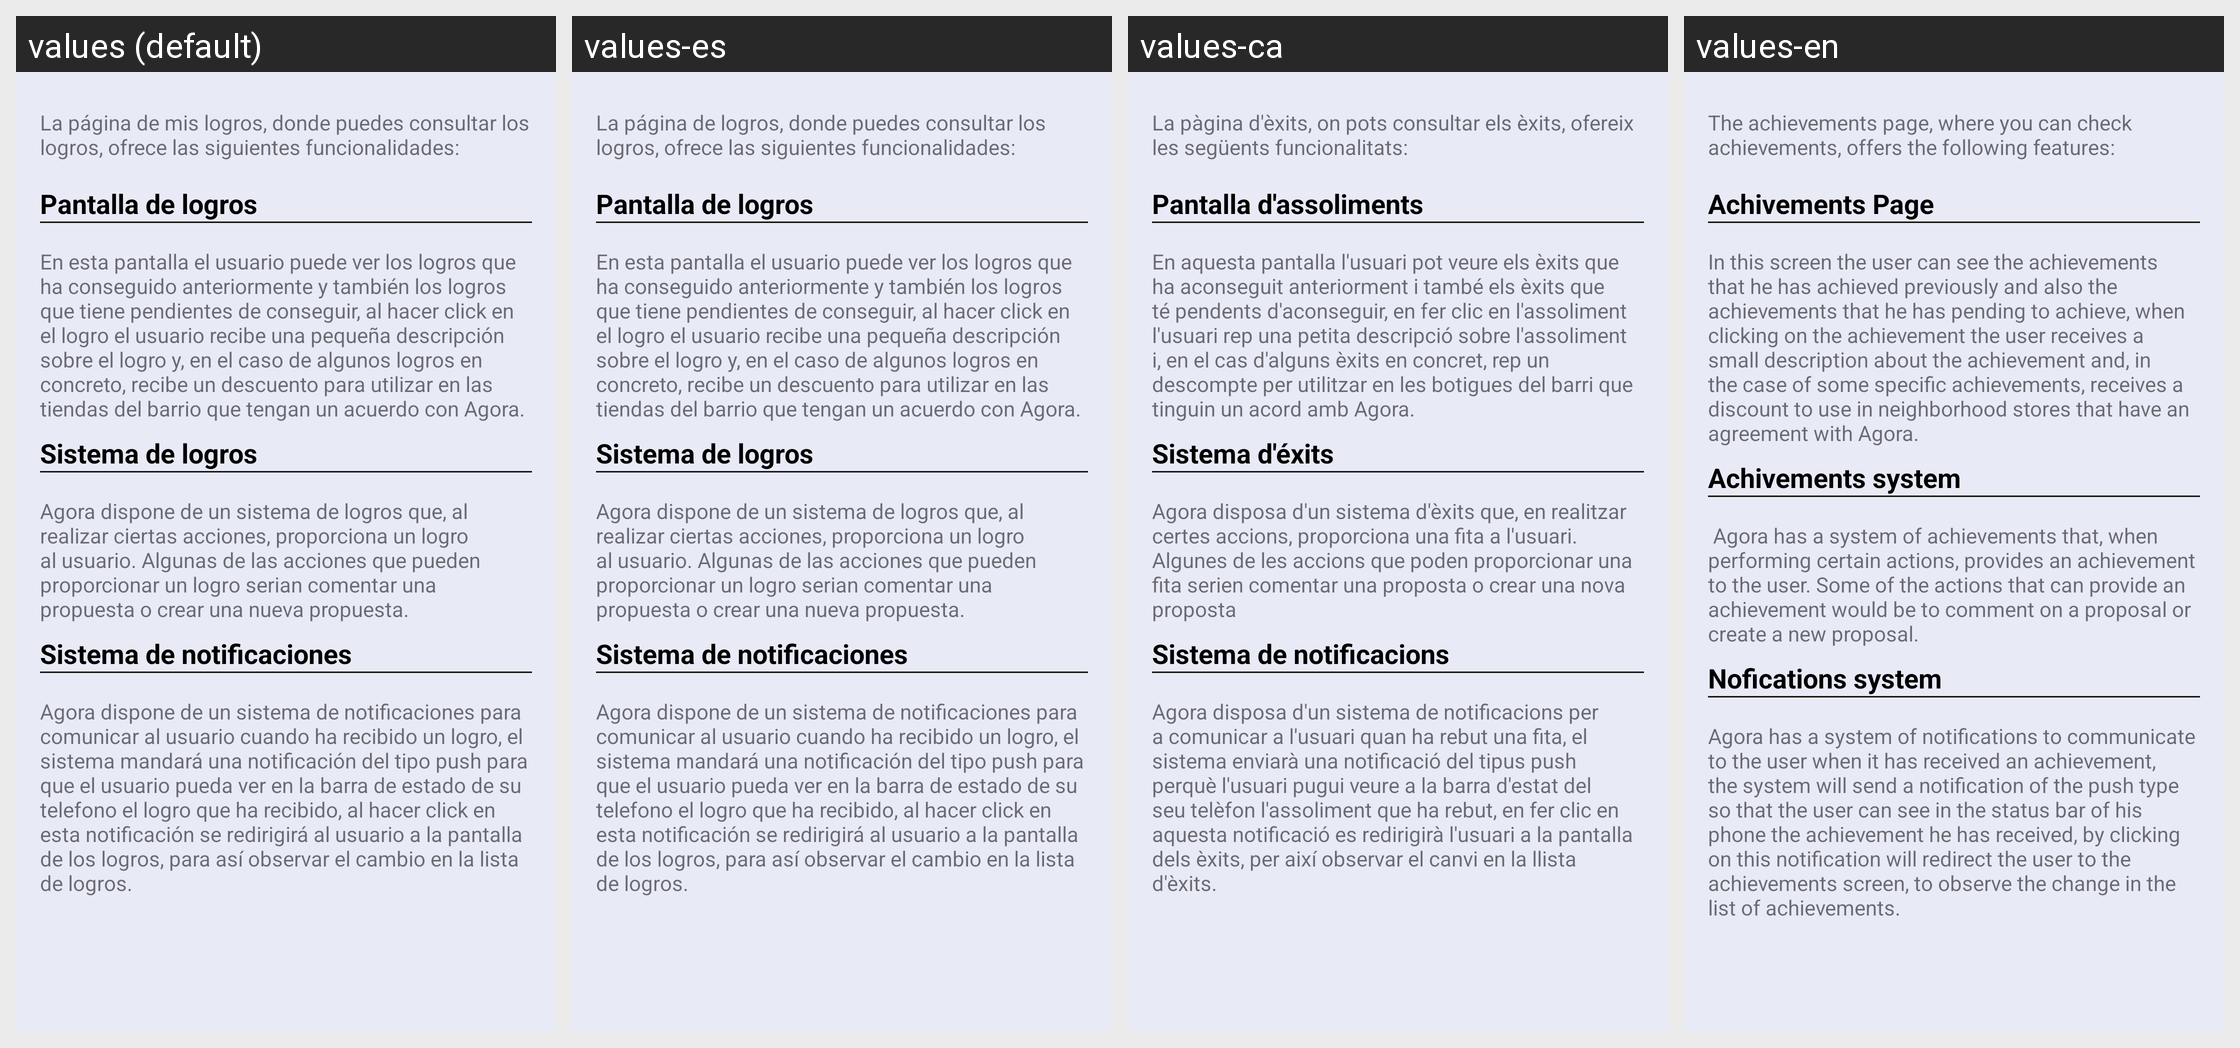

The same Android screen rendered under several of its app's locales, left to right. List the strings drawn on it with the default value and each locale's translation.
Android screen res/layout/content_help.xml rendered under 4 locales, left to right: values (default), values-es, values-ca, values-en. Device: Nexus 5 (rendered at 1080×1920; each locale shown at half size, 540×960, under a caption strip naming it); theme AppTheme.
Strings drawn on this screen, with the default value and each locale's value (text and hints the layout hard-codes, and strings that could not be matched under every locale, appear in the picture but are not listed):

helpparte1
  values: Àgora es una aplicación dedicada a mejorar tu barrio, realiza propuestas, votalas y podrás hacer un barrio mejor. Nuestro sistema ofrece muchas funcionalidades, en esta pantalla podàs consultar las funcionalidades por cada pantalla que encontaras en el menú lateral:
  values-es: Àgora es una aplicación dedicada a mejorar tu barrio, realiza propuestas, votalas y podrás hacer un barrio mejor. Nuestro sistema ofrece muchas funcionalidades, en esta pantalla podrás consultar las funcionalidades por cada pantalla que encontaras en el menú lateral:
  values-ca: Àgora és una aplicació dedicada a millorar el teu barri, realitza propostes, vota-les i podràs fer un barri millor. El nostre sistema ofereix moltes funcionalitats, en aquesta pantalla podràs consultar les funcionalitats per cada pantalla que trobaràs en el menú lateral:
  values-en: Ágora is an application dedicated to improving your neighborhood, make proposals, vote them and you can make a better neighborhood. Our system offers many features, on this screen you can check the functionalities for each screen that you will find in the side menu:

iconohome
  values: - Pagina principal
  values-es: - Pagina principal
  values-ca: - Pàgina principal
  values-en: - Main Page

iconomyproposals
  values: - Ver mis propuestas
  values-es: - Ver mis propuestas
  values-ca: - Veure les meves propostes
  values-en: - See my proposals

iconomyfavorites
  values: - Ver mis favoritas
  values-es: - Ver mis favoritas
  values-ca: - Veure els meus preferits
  values-en: - See my favorites

iconomyprofile
  values: - Cosultar perfil
  values-es: - Cosultar perfil
  values-ca: - Cosultar perfil
  values-en: - View my profile

iconologros
  values: - Consultar mis logros
  values-es: - Consultar mis logros
  values-ca: - Consultar els meus assoliments
  values-en: - See my achivements

helpparte2
  values: En las pestañas de la parte superior de la pantalla, puedes encontrar una guia de ayuda para cada una de las pantallas, identificadas por su icono. Además toda la apilcación ofrece un sistema multiidioma, clicando la bandera en la parte superior de cada pantalla puedes seleccionar el idioma que quieras, entre los disponibles (Catalan, Castellano e Ingles)
  values-es: En las pestañas de la parte superior de la pantalla, puedes encontrar una guia de ayuda para cada una de las pantallas, identificadas por su icono. Además toda la apilcación ofrece un sistema multiidioma, clicando la bandera en la parte superior de cada pantalla puedes seleccionar el idioma que quieras, entre los disponibles (Catalan, Castellano e Ingles)
  values-ca: A les pestanyes de la part superior de la pantalla, pots trobar una guia d'ajuda per a cadascuna de les pantalles, identificades per la seva icona. A més tota la apilcación ofereix un sistema multiidioma, clicant la bandera a la part superior de cada pantalla pots seleccionar l'idioma que vulguis, entre els disponibles (Català, Castellà i Anglès)
  values-en: In the tabs at the top of the screen, you can find a help guide for each of the screens, identified by its icon. In addition all the apilcation offers a multi-language system, by clicking on the flag at the top of each screen you can select the language you want, among the available ones (Catalan, Spanish and English)

intropp
  values: En la página principal, donde puedes ver todas las propuestas hechas en tu barrio, ofrece las siguientes funcionalidades
  values-es: La página principal, donde puedes ver todas las propuestas hechas en tu barrio, ofrece las siguientes funcionalidades
  values-ca: La pàgina principal, on pots veure totes les propostes fetes al teu barri, ofereix les següents funcionalitats
  values-en: The main page, where you can see all the proposals made in your neighborhood, offers the following features

busquedaporfiltro
  values: Busqueda por filtro
  values-es: Busqueda por filtro
  values-ca: Cerca per filtre
  values-en: Search by filter

contigutbusqueda
  values: A través del desplegable se puede seleccionar 3 tipos de
              filtraje: 1.Todo: Aparen todas las propuestas 2.Categoria: al seleccionar esta opción
              aparece otro desplegable con las categorias disponibles 3.Usuario: al seleccionar esta
              opción aparece un campo editable donde introducir el nombre de usuario deseado 
  values-es: A través del desplegable se puede seleccionar 3 tipos de filtraje:
       
      1.Todo: Aparen todas las propuestas
       
      2.Categoria: al seleccionar esta opción aparece otro desplegable con las categorias disponibles
       
      3.Usuario: al seleccionar estaopción aparece un campo editable donde introducir el nombre de usuario deseado
  values-ca: Mitjançant el desplegable es pot seleccionar 3 tipus de filtratge:
       
      1. Tot: aparent totes les propostes
       
      2.Categoria: en seleccionar aquesta opció apareix un altre desplegable amb les categories disponibles
       
      3.Usuario: en seleccionar aquesta opció apareix un camp editable on introduir el nom d'usuari desitjat
  values-en: Through the drop-down you can select 3 types of filtering:
       
      1.All: All proposals appear
       
      2.Category: when selecting this option, another dropdown appears with the available categories
       
      3.User: when selecting this option, an editable field appears where you can enter the desired username

createprop
  values: Crear una nueva propuesta
  values-es: Crear una nueva propuesta
  values-ca: Crear una nova proposta
  values-en: Create a new proposal

createpropdet
  values: Al pulsar en el botón de crear situado en la parte inferior de la pantalla, se redirige a la pantalla de creacion donde se define el nombre, la descripcion y la categoria de la propuesta, adicionalmente, pulsando el botón inferior de la pantalla, aparece la opción de añadir imagenes o localización a la misma.
  values-es: Al pulsar en el botón de crear situado en la parte inferior de la pantalla, se redirige a la pantalla de creacion donde se define el nombre, la descripcion y la categoria de la propuesta, adicionalmente, pulsando el botón inferior de la pantalla, aparece la opción de añadir imagenes o localización a la misma.
  values-ca:  En prémer el botó de crear situat a la part inferior de la pantalla, es redirigeix ​​a la pantalla de creació on es defineix el nom, la descripció i la categoria de la proposta, addicionalment, prement el botó inferior de la pantalla, apareix la opció d'afegir imatges o localització a la mateixa.
  values-en: By clicking on the create button located at the bottom of the screen, you are redirected to the creation screen where you define the name, description and category of the proposal, additionally, by pressing the bottom button of the screen, the option to add images or location to it.

funcionscard1
  values: En cada tarjeta, se pueden realizar las siguientes acciones:
  values-es: En cada tarjeta, se pueden realizar las siguientes acciones:
  values-ca:  A cada targeta, es poden realitzar les següents accions:
  values-en: On each card, the following actions can be taken:

voteunvotetit
  values: Votar
  values-es: Votar
  values-ca: Votar
  values-en: Vote

favoritetit
  values: Marcar una propuesta como favorita
  values-es: Marcar una propuesta como favorita
  values-ca: Marcar una proposta com preferida
  values-en: Mark a proposal as a favorite

intropmp
  values: La página de mis propuestas, donde puedes ver las propuestas hechas por ti, ofrece las siguientes funcionalidades dentro de cada tarjeta
  values-es: La página de mis propuestas, donde puedes ver las propuestas hechas por ti, ofrece las siguientes funcionalidades dentro de cada tarjeta
  values-ca:  La pàgina de les meves propostes, on pots veure les propostes fetes per tu, ofereix les següents funcionalitats dins de cada targeta
  values-en:  The page of my proposals, where you can see the proposals made by you, offers the following features within each card 

botomas
  values: Opciones: (Editar o Borrar)
  values-es: Opciones: (Editar o Borrar)
  values-ca: Opcions: (Editar o Esborrar)
  values-en: Options: (Edit or Errase)

botomasdesc
  values: Clicando al botón de los tres puntos, aparece un menu de opciones con dos opciones: Editar: Al clicar esta opción se te redirige a una pantalla donde se puede editar el título, la descripción i la categoria de la propuesta, asi como tambien añadir o eliminar imágenes o la localización Borrar: Al seleccionar esta opción aparece un mensaje donde se pregunta si estas seguro, en caso afirmativo se …[clipped]
  values-es: Clicando al botón de los tres puntos, aparece un menu de opciones con dos opciones:
       
      Editar: Al clicar esta opción se te redirige a una pantalla donde se puede editar el título, la descripción i la categoria de la propuesta, asi como tambien añadir o eliminar imágenes o la localización
       
      Borrar: Al seleccionar esta opción aparece un mensaje donde se pregunta si estas seguro, en caso afirmativo …[clipped]
  values-ca: Clicant al botó dels tres punts, apareix un menú d'opcions amb dues opcions:
       
      Edita: En clicar aquesta opció se't redirigeix ​​a una pantalla on es pot editar el títol, la descripció i la categoria de la proposta, així com també afegir o eliminar imatges o la localització
       
      Esborrar: en seleccionar aquesta opció apareix un missatge on es pregunta si aquestes segur, en cas afirmatiu s'esborra la …[clipped]
  values-en: Clicking on the three points button, an options menu appears with two options:
       
      Edit: When you click this option you will be redirected to a screen where you can edit the title, the description and the category of the proposal, as well as add or delete images or location
       
      Delete: When selecting this option, a message appears asking if you are sure, if so, the proposal is deleted.

intropmf
  values: La página de mis favoritos, donde puedes ver las propuestas marcadas como favoritas, ofrece las siguientes funcionalidades dentro de cada tarjeta (bastante parecido a la página principal)
  values-es: La página de mis favoritos, donde puedes ver las propuestas marcadas como favoritas, ofrece las siguientes funcionalidades dentro de cada tarjeta (bastante parecido a la página principal)
  values-ca: La pàgina dels meus preferits, on pots veure les propostes marcades com a preferides, ofereix les següents funcionalitats dins de cada targeta (força semblant a la pàgina principal)
  values-en: The page of my favorites, where you can see the proposals marked as favorites, offers the following features within each card (quite similar to the main page)

votardescripcionf
  values: Mediante los botones de like o dislike podemos votar la propuesta
  values-es: Mediante los botones de like o dislike podemos votar la propuesta
  values-ca: Mitjançant els botons de like o dislike podem votar la proposta
  values-en: Through the like or dislike buttons we can vote on the proposal

favoritedescf
  values: Mediante el botón en forma de corazón en la parte superior de la tarjeta, puedes marcar una propuesta como favorita para poder consultarla luego
  values-es: Mediante el botón en forma de corazón en la parte superior de la tarjeta, puedes marcar una propuesta como favorita para poder consultarla luego
  values-ca: Mitjançant el botó en forma de cor a la part superior de la targeta, pots marcar una proposta als preferits per a poder consultar-la després
  values-en: Using the heart-shaped button on the top of the card, you can mark a proposal as a favorite to be able to consult it later

introperfil
  values: La página de mi perfil, donde puedes consultar tu perfil, ofrece las siguientes funcionalidades:
  values-es: La página de mi perfil, donde puedes consultar tu perfil, ofrece las siguientes funcionalidades:
  values-ca: La pàgina del meu perfil, on pots consultar el teu perfil, ofereix les següents funcionalitats:
  values-en: My profile page, where you can check your profile, offers the following features:

editartitulo
  values: Editar Perfil
  values-es: Editar Perfil
  values-ca: Editar Perfil
  values-en: Edit Profile

editardesc
  values: Mediante el botón de Editar, se te redirige a una pantalla donde puedes completar los datos de tu perfil, cambiar la imagen o cambiar el password.
  values-es: Mediante el botón de Editar, se te redirige a una pantalla donde puedes completar los datos de tu perfil, cambiar la imagen o cambiar el password.
  values-ca: Mitjançant el botó de Edita, se't redirigeix ​​a una pantalla on pots completar les dades del teu perfil, canviar la imatge o canviar la contrasenya.
  values-en: Through the Edit button, you are redirected to a screen where you can complete your profile data, change the image or change the password.

intrologros
  values: La página de mis logros, donde puedes consultar los logros, ofrece las siguientes funcionalidades:
  values-es: La página de logros, donde puedes consultar los logros, ofrece las siguientes funcionalidades:
  values-ca: La pàgina d'èxits, on pots consultar els èxits, ofereix les següents funcionalitats:
  values-en: The achievements page, where you can check achievements, offers the following features:

pantallalogros
  values: Pantalla de logros
  values-es: Pantalla de logros
  values-ca: Pantalla d'assoliments
  values-en: Achivements Page

pantallalogrosdesc
  values: En esta pantalla el usuario puede ver los logros que ha conseguido anteriormente y también los logros que tiene pendientes de conseguir, al hacer click en el logro el usuario recibe una pequeña descripción sobre el logro y, en el caso de algunos logros en concreto, recibe un descuento para utilizar en las tiendas del barrio que tengan un acuerdo con Agora.
  values-es: En esta pantalla el usuario puede ver los logros que ha conseguido anteriormente y también los logros que tiene pendientes de conseguir, al hacer click en el logro el usuario recibe una pequeña descripción sobre el logro y, en el caso de algunos logros en concreto, recibe un descuento para utilizar en las tiendas del barrio que tengan un acuerdo con Agora.
  values-ca: En aquesta pantalla l'usuari pot veure els èxits que ha aconseguit anteriorment i també els èxits que té pendents d'aconseguir, en fer clic en l'assoliment l'usuari rep una petita descripció sobre l'assoliment i, en el cas d'alguns èxits en concret, rep un descompte per utilitzar en les botigues del barri que tinguin un acord amb Agora.
  values-en: In this screen the user can see the achievements that he has achieved previously and also the achievements that he has pending to achieve, when clicking on the achievement the user receives a small description about the achievement and, in the case of some specific achievements, receives a discount to use in neighborhood stores that have an agreement with Agora.

sistemalogros
  values: Sistema de logros
  values-es: Sistema de logros
  values-ca: Sistema d'éxits
  values-en: Achivements system

sistemalogrosdesc
  values: Agora dispone de un sistema de logros que, al realizar ciertas acciones, proporciona un logro al usuario. Algunas de las acciones que pueden proporcionar un logro serian comentar una propuesta o crear una nueva propuesta.
  values-es: Agora dispone de un sistema de logros que, al realizar ciertas acciones, proporciona un logro al usuario. Algunas de las acciones que pueden proporcionar un logro serian comentar una propuesta o crear una nueva propuesta.
  values-ca: Agora disposa d'un sistema d'èxits que, en realitzar certes accions, proporciona una fita a l'usuari. Algunes de les accions que poden proporcionar una fita serien comentar una proposta o crear una nova proposta
  values-en:  Agora has a system of achievements that, when performing certain actions, provides an achievement to the user. Some of the actions that can provide an achievement would be to comment on a proposal or create a new proposal.

sistemanotis
  values: Sistema de notificaciones
  values-es: Sistema de notificaciones
  values-ca: Sistema de notificacions
  values-en: Nofications system

sistemanotisdesc
  values: Agora dispone de un sistema de notificaciones para comunicar al usuario cuando ha recibido un logro, el sistema mandará una notificación del tipo push para que el usuario pueda ver en la barra de estado de su telefono el logro que ha recibido, al hacer click en esta notificación se redirigirá al usuario a la pantalla de los logros, para así observar el cambio en la lista de logros.
  values-es: Agora dispone de un sistema de notificaciones para comunicar al usuario cuando ha recibido un logro, el sistema mandará una notificación del tipo push para que el usuario pueda ver en la barra de estado de su telefono el logro que ha recibido, al hacer click en esta notificación se redirigirá al usuario a la pantalla de los logros, para así observar el cambio en la lista de logros.
  values-ca: Agora disposa d'un sistema de notificacions per a comunicar a l'usuari quan ha rebut una fita, el sistema enviarà una notificació del tipus push perquè l'usuari pugui veure a la barra d'estat del seu telèfon l'assoliment que ha rebut, en fer clic en aquesta notificació es redirigirà l'usuari a la pantalla dels èxits, per així observar el canvi en la llista d'èxits.
  values-en: Agora has a system of notifications to communicate to the user when it has received an achievement, the system will send a notification of the push type so that the user can see in the status bar of his phone the achievement he has received, by clicking on this notification will redirect the user to the achievements screen, to observe the change in the list of achievements.
